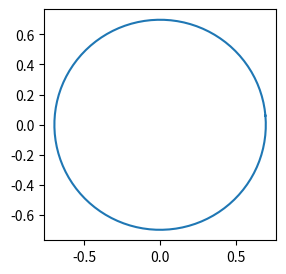

Write the Python code that produced this figure.
import numpy as np
import matplotlib.pyplot as plt

def ellipse(omega, phase, alpha):
    """
    alpha - deg, phase - deg
    """
    x = 1./np.sqrt(2.) * np.real(
        (np.cos(alpha * np.pi/180.) - np.exp(1.j*phase * np.pi/180.) * np.sin(alpha * np.pi/180.)) * np.exp(
            1.j*omega * np.pi/180.))

    y = 1. / np.sqrt(2.) * np.real(
        (np.sin(alpha * np.pi / 180.) - np.exp(1.j * phase * np.pi / 180.) * np.cos(alpha * np.pi / 180.)) * np.exp(
            1.j * omega * np.pi / 180.))

    return x, y

omega = np.linspace(0,360,101)

x, y = ellipse(omega, -100, -5)
print(x, y)

plt.figure(figsize=(3,3))
plt.plot(x, y)
plt.show()